Dataset: dataset (GitHub, Tanmxy88/Rare-plant-species-Identification). Classes: Shotomuli plant, agnishikha plant, anantamul plant, apang plant, ayapan plant, bamonhati plant, basok plant, betal plant, chapalish plant, gainura plant, kalochitra plant, kalodhutura plant, kalomegh plant, punarnava plant, ramtulsi plant, sarpaghandha plant.

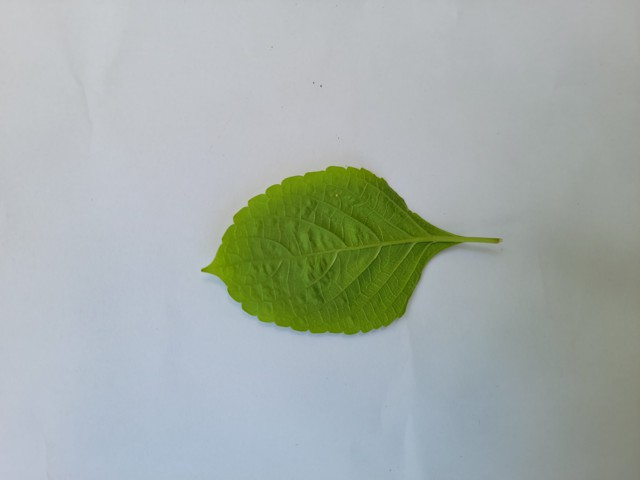
Label: ramtulsi plant

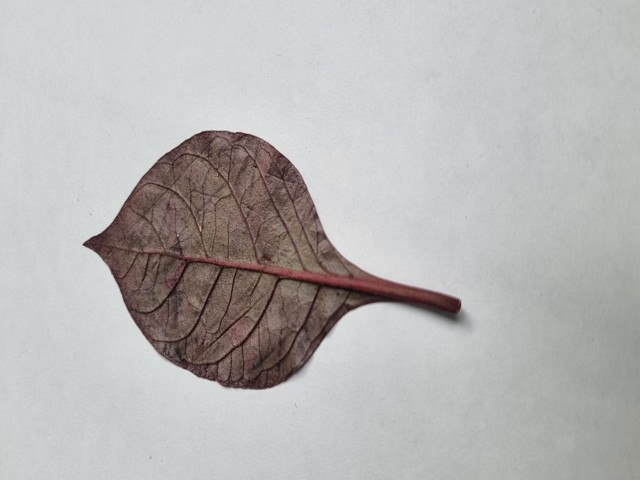
Label: kalochitra plant

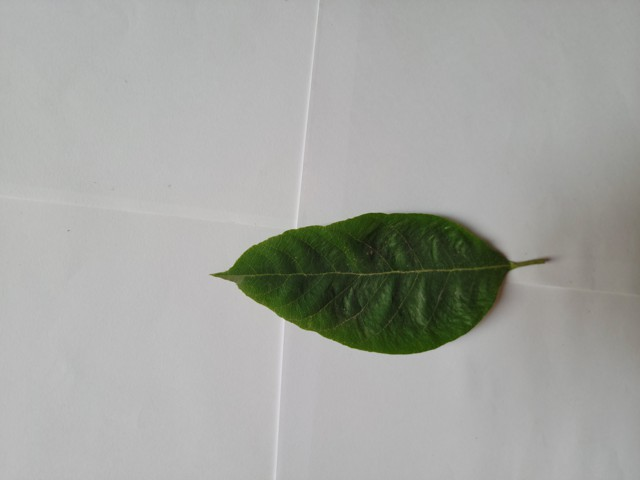
Label: chapalish plant

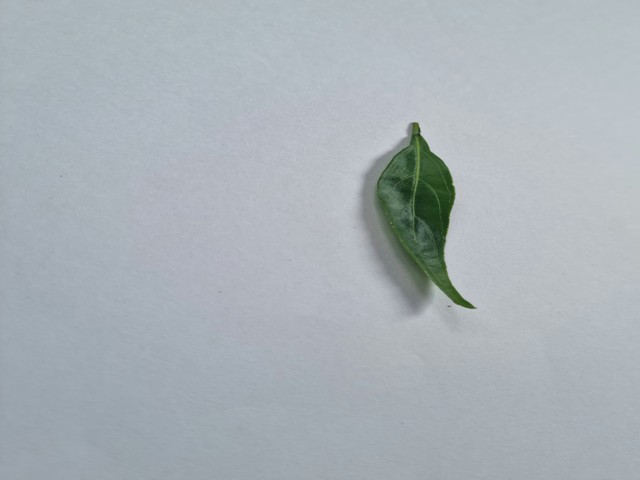
Label: kalomegh plant

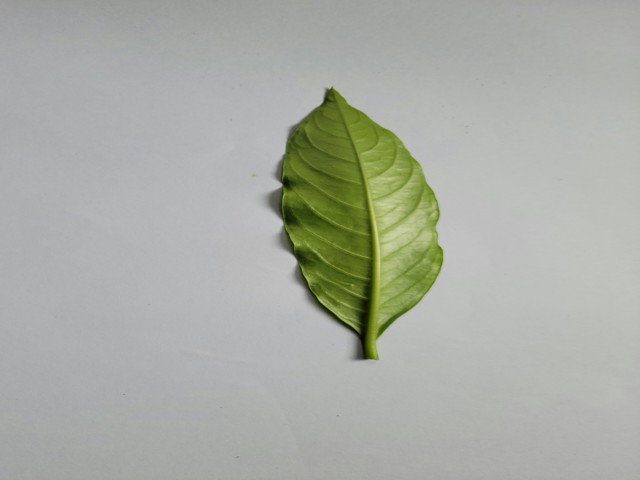
Label: sarpaghandha plant

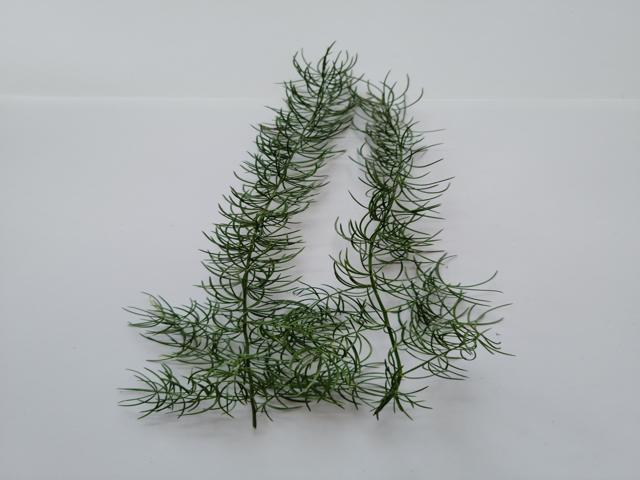
Label: Shotomuli plant
